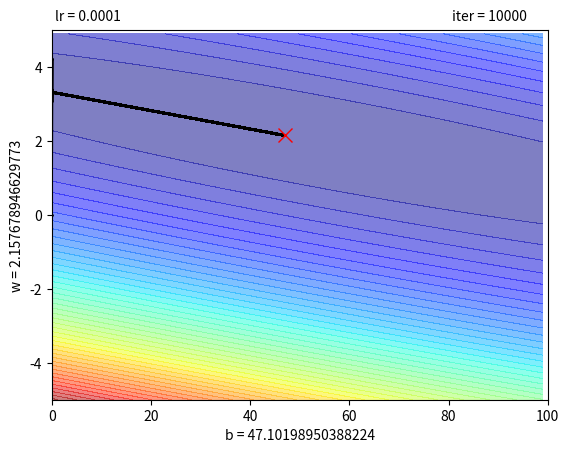

Reproduce this figure in Python.
import numpy as np
import matplotlib.pyplot as plt

x_data = np.array([35., 38., 31., 20., 22., 25., 17., 60., 8., 60.])
y_data = 2*x_data+50+5*np.random.random()

bias = np.arange(0, 100, 1)  # bias
weight = np.arange(-5, 5, 0.1)  # weight
Z = np.zeros((len(bias), len(weight)))

for i in range(len(bias)):
    for j in range(len(weight)):
        bb = bias[i]
        ww = weight[j]
        Z[j][i] = 0
        for n in range(len(x_data)):
            Z[j][i] = Z[j][i] + (ww*x_data[n]+bb - y_data[n]
                                 )**2  # this is the loss

        Z[j][i] = Z[j][i]/len(x_data)

b = 0  # initial b
w = 0  # initial w
lr = 0.0001  # learning rate
iteration = 10000
b_history = [b]
w_history = [w]

for i in range(iteration):
    b_grad = 0.0
    w_grad = 0.0
    for n in range(len(x_data)):
        b_grad += w*x_data[n] + b - y_data[n]
        w_grad += (w*x_data[n] + b - y_data[n])*x_data[n]

    # Update parameters.
    b -= lr * b_grad
    w -= lr * w_grad
    # Store parameters for plotting
    b_history.append(b)
    w_history.append(w)

print('Predicted w = %s' % w)
print('Predicted b = %s' % b)

p_data = w*x_data+b

for n in range(len(p_data)):
    print('Predicted Y: %-*s Target Y: %-*s Difference: %s' %
          (20, p_data[n], 20, y_data[n], p_data[n] - y_data[n]))

plt.xlim(0, 100)
plt.ylim(-5, 5)
plt.xlabel('b = %s' % (b))
plt.ylabel('w = %s' % (w))
plt.figtext(.13, .90, 'lr = %s' % (lr))
plt.figtext(.75, .90, 'iter = %s' % (iteration))
plt.contourf(bias, weight, Z, 50, alpha=0.5, cmap=plt.get_cmap('jet'))
plt.plot(b_history, w_history, 'o-', ms=1.0, lw=1.5, color='black')
plt.plot(b, w, 'x', ms=10, c='red')
plt.show()
